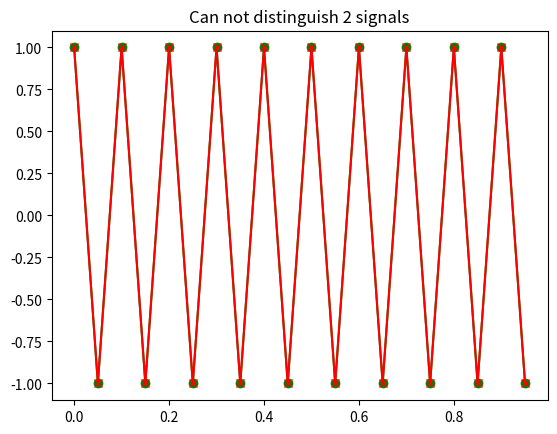

This chart was generated by the following Python code:
import matplotlib.pyplot as plt
import numpy as np
import pylab as pl

Fs = 20  # sampling frequency
Ts = 1 / Fs  # Sampling Period
f0 = Fs / 2  # Frequency of a singal must be at maximun half of Sampling Frequency
t = np.arange(0, 1, Ts)  # Discrete time axis, 0 to 1 second
theta1 = np.pi / 4  # Defining a angle
A1 = 1 / (np.cos(theta1))  # Define a Amplitude
X1 = A1 * np.cos(
    2 * np.pi * f0 * t + theta1
)  # Define a cossino that does not obey the sampling theorem

theta2 = 0  # Define other angle different from theta1
A2 = 1 / (np.cos(theta2))  # Define a Amplitude
X2 = A2 * np.cos(
    2 * np.pi * f0 * t + theta2
)  # Define a cossino that does not obey the sampling theorem
plt.figure()
plt.title("Can not distinguish 2 signals")
plt.plot(t, X1, "go-")
plt.plot(t, X2, "rx-")
pl.show()
